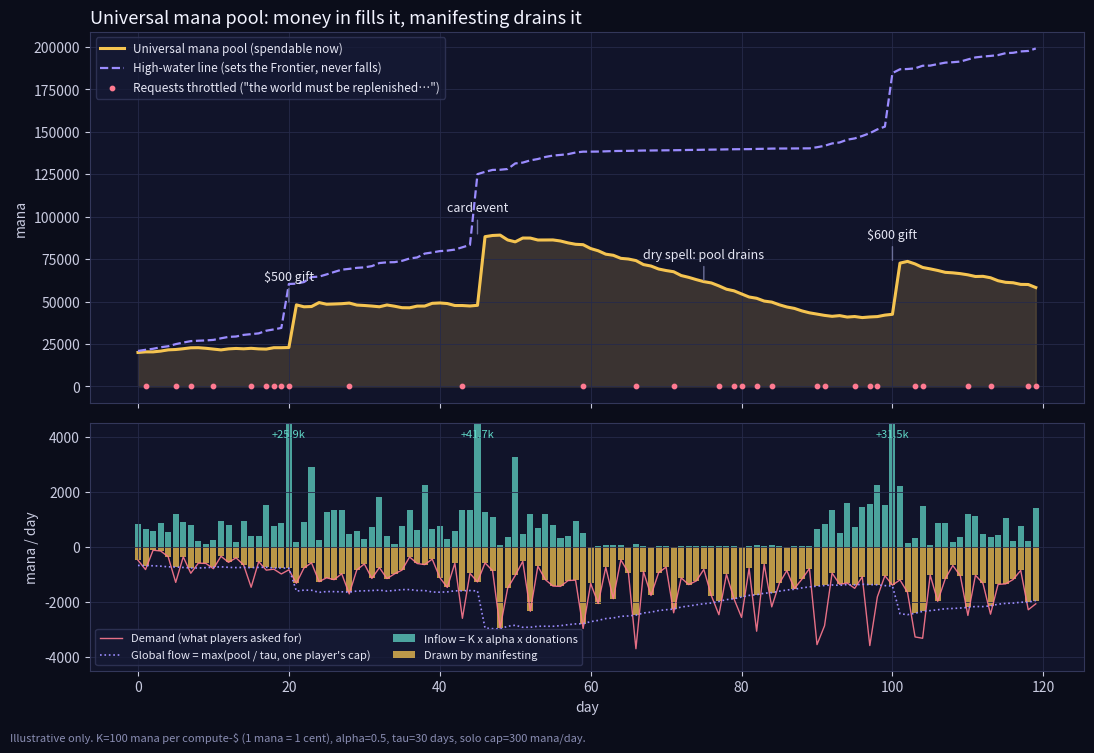

Reproduce this figure in Python. (Note: this script raises an exception after producing the figure.)
"""Illustrative simulation of the universal mana pool (Phase 05, draft model v1).

Regenerate the chart:
    python3 phases/assets/mana_pool_chart.py          # tau = 30 days -> mana-pool-model.png
    python3 phases/assets/mana_pool_chart.py 90       # comparison     -> mana-pool-model-tau90.png

Model (see phases/05-mana-economy.md -> "The Mana Pool Formula"):
    inflow_t   = K * ALPHA * net_donations_t            (linear in money)
    cap_t      = max(pool_t / TAU, P_SOLO)              (global flow per day; never below one player's cap)
    drawn_t    = min(demand_t, cap_t, pool_t + inflow_t) (requests above this are "whispered")
    (The per-player max-min fair split of cap_t among active players is not simulated here.)
    pool_t+1   = pool_t + inflow_t - drawn_t
    highwater  = cumulative mana ever donated + awe reach (never falls)

All numbers are made up to show the shape, not forecasts.
"""

import sys
from pathlib import Path

import matplotlib.pyplot as plt
import numpy as np

K = 100  # mana per compute-dollar (1 mana = $0.01 of real compute)
ALPHA = 0.5  # creative share: half of each net gift becomes mana (rest: research, ops, fundraising)
TAU = int(sys.argv[1]) if len(sys.argv) > 1 else 30  # days: pool shrinks by at most 1/TAU of itself per day
P_SOLO = 300  # mana/day: one level-1 player's personal cap (placeholder until Phase 07 costs)
DAYS = 120

rng = np.random.default_rng(7)
days = np.arange(DAYS)

# Donations ($/day): small steady gifts + a few big moments + a dry spell.
donations = rng.gamma(2.0, 10.0, DAYS)  # ~ $20/day of small gifts
donations[20] += 500  # a $500 gift
donations[45] += 800  # card event / fundraiser
donations[60:90] *= 0.05  # dry spell
donations[100] += 600

# Demand (mana/day players *want* to manifest): grows with the community, weekend bumps.
players = 20 + days * 0.6
demand = players * rng.gamma(4.0, 6.25, DAYS) * (1 + 0.3 * (days % 7 >= 5))  # ~25 mana ($0.25)/player/day

pool = np.zeros(DAYS + 1)
pool[0] = 20_000  # seed grant ($200 of compute)
inflow = K * ALPHA * donations
drawn = np.zeros(DAYS)
cap = np.zeros(DAYS)
for t in days:
    cap[t] = min(max(pool[t] / TAU, P_SOLO), pool[t] + inflow[t])
    drawn[t] = min(demand[t], cap[t], pool[t] + inflow[t])
    pool[t + 1] = pool[t] + inflow[t] - drawn[t]

awe_reach = np.cumsum(rng.poisson(1.0, DAYS) * 30)  # awe raises the high-water line, not the pool
highwater = pool[0] + np.cumsum(inflow) + awe_reach

# ---- plot ----
plt.rcParams.update({"font.family": "sans-serif", "font.size": 10})
fig, (ax1, ax2) = plt.subplots(2, 1, figsize=(11, 7.5), sharex=True, gridspec_kw={"height_ratios": [3, 2]})
fig.patch.set_facecolor("#0b0d1a")
for ax in (ax1, ax2):
    ax.set_facecolor("#11142a")
    ax.tick_params(colors="#c9cbe0")
    for s in ax.spines.values():
        s.set_color("#33375a")
    ax.grid(color="#262a4a", linewidth=0.6)

gold, violet, teal, rose = "#f5c451", "#9b8cff", "#5fd4c4", "#ff7a90"

ax1.fill_between(days, pool[:-1], color=gold, alpha=0.18)
ax1.plot(days, pool[:-1], color=gold, lw=2.2, label="Universal mana pool (spendable now)")
ax1.plot(days, highwater, color=violet, lw=1.6, ls="--", label="High-water line (sets the Frontier, never falls)")
whisper = demand > drawn + 1
ax1.scatter(days[whisper], np.full(whisper.sum(), 0), color=rose, s=10, zorder=5,
            label='Requests throttled ("the world must be replenished…")')
for d, txt in [(20, "$500 gift"), (45, "card event"), (75, "dry spell: pool drains"), (100, "$600 gift")]:
    ax1.annotate(txt, (d, pool[d + 1]), xytext=(0, 18), textcoords="offset points",
                 ha="center", color="#e6e7f5", fontsize=9,
                 arrowprops=dict(arrowstyle="-", color="#6b6f99"))
ax1.set_ylabel("mana", color="#c9cbe0")
ax1.set_title("Universal mana pool: money in fills it, manifesting drains it",
              color="#f2f3ff", fontsize=13, loc="left")
ax1.legend(facecolor="#161a35", edgecolor="#33375a", labelcolor="#e6e7f5", fontsize=8.5, loc="upper left")

ax2.bar(days, inflow, color=teal, alpha=0.75, label="Inflow = K x alpha x donations")
ax2.bar(days, -drawn, color=gold, alpha=0.75, label="Drawn by manifesting")
ax2.plot(days, -demand, color=rose, lw=1, alpha=0.9, label="Demand (what players asked for)")
ax2.plot(days, -cap, color=violet, lw=1.2, ls=":", label="Global flow = max(pool / tau, one player's cap)")
LIM = 4_500
ax2.set_ylim(-LIM, LIM)
for d in days[inflow > LIM]:
    ax2.annotate(f"+{inflow[d] / 1000:.1f}k", (d, LIM), xytext=(0, -10), textcoords="offset points",
                 ha="center", color=teal, fontsize=8)
ax2.set_ylabel("mana / day", color="#c9cbe0")
ax2.set_xlabel("day", color="#c9cbe0")
ax2.legend(facecolor="#161a35", edgecolor="#33375a", labelcolor="#e6e7f5", fontsize=8, loc="lower left", ncol=2)

fig.text(0.01, 0.005, f"Illustrative only. K={K} mana per compute-$ (1 mana = 1 cent), alpha={ALPHA}, tau={TAU} days, solo cap={P_SOLO} mana/day.",
         color="#8a8db3", fontsize=8)
fig.tight_layout(rect=(0, 0.02, 1, 1))
out = Path(__file__).with_name("mana-pool-model.png" if TAU == 30 else f"mana-pool-model-tau{TAU}.png")
fig.savefig(out, dpi=150, facecolor=fig.get_facecolor())
print(f"wrote {out}")
